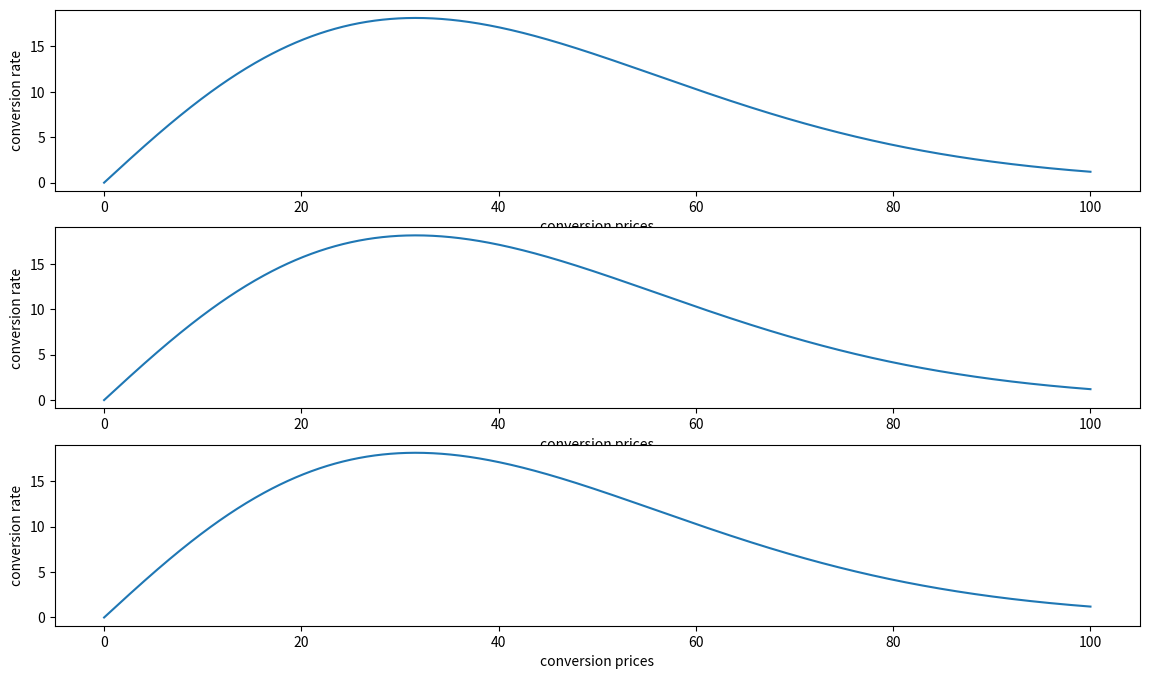

This figure's Python source:
import numpy as np
import matplotlib.pyplot as plt


# Conversion rate curve:
# given the budget spent, returns number of clicks
def rewards(price_list, max_price):
    # noise = np.random.normal(0, 1, len(price_list))
    noise = 0
    rewards_vector = price_list * np.exp(-price_list ** 1.8 / (9 * max_price))
    rewards_vector += noise
    negative_indexes = np.argwhere(rewards_vector < 0)
    rewards_vector[negative_indexes] = 0.0

    return rewards_vector


if __name__ == '__main__':
    min_value_pricing = 0.0
    max_value_pricing = 100.0

    n_arms_pricing = 1000

    conversion_prices = np.linspace(min_value_pricing, max_value_pricing, n_arms_pricing, endpoint=True)
    rewards_array = []
    for _ in range(3):
        rewards_array.append(rewards(conversion_prices, max_value_pricing))

    fig_1, axs_1 = plt.subplots(3, 1, figsize=(14, 8))

    for i in range(3):
        axs_1[i].plot(conversion_prices, rewards_array[i])

    for ax in axs_1:
        ax.set(xlabel='conversion prices', ylabel='conversion rate')

    plt.show()
